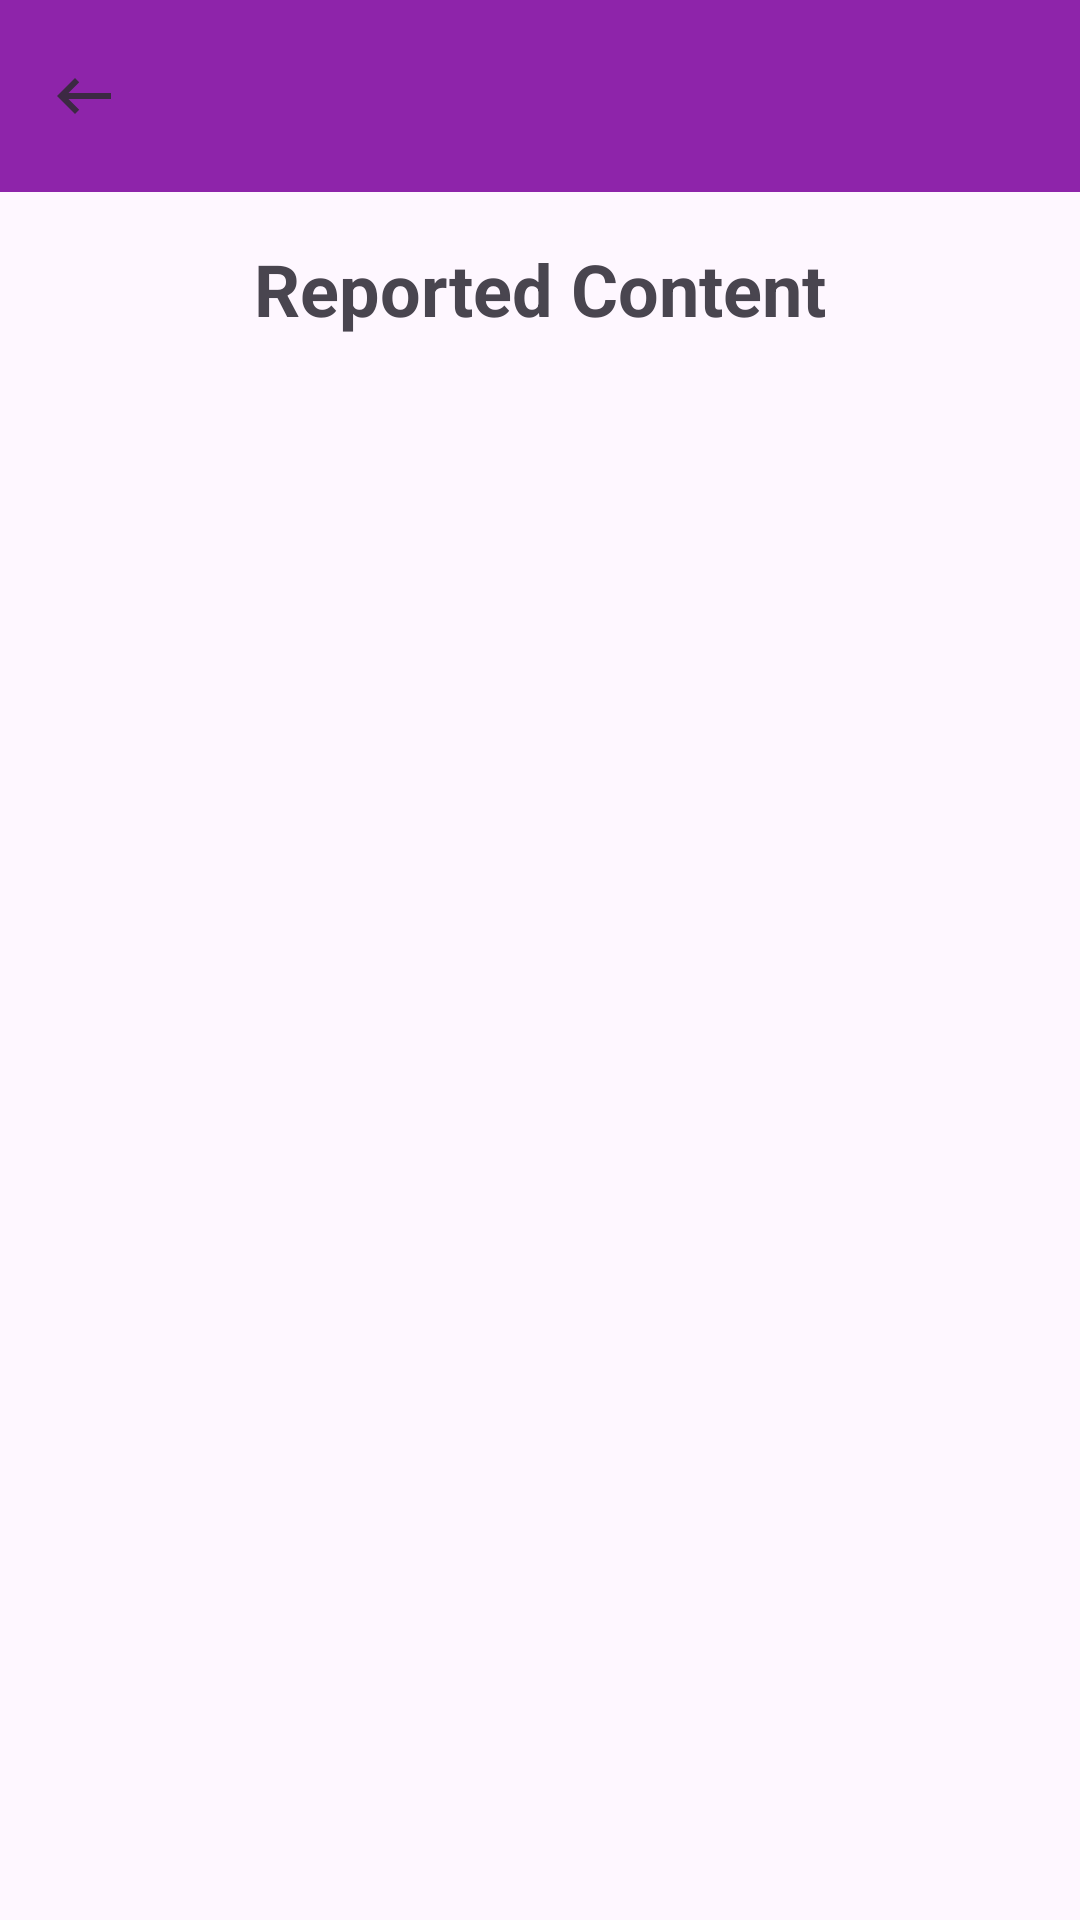

Reconstruct the res/layout file that produces this screen, plus the resources it refers to.
<!-- AndroidManifest.xml: application theme Theme.FundiMtaa -->
<!-- res/layout/activity_content_moderation.xml -->
<?xml version="1.0" encoding="utf-8"?>
<RelativeLayout xmlns:android="http://schemas.android.com/apk/res/android"
    android:layout_width="match_parent"
    android:layout_height="match_parent">

    <androidx.appcompat.widget.Toolbar
        android:id="@+id/toolbar"
        android:layout_width="match_parent"
        android:layout_height="?attr/actionBarSize"
        android:background="?attr/colorPrimary"
        android:elevation="4dp"
        android:theme="@style/ThemeOverlay.AppCompat.ActionBar"
        android:popupTheme="@style/ThemeOverlay.AppCompat.Light">

        <ImageView
            android:id="@+id/imageViewBackArrow"
            android:layout_width="wrap_content"
            android:layout_height="wrap_content"
            android:src="@drawable/ic_backarrow"
            android:layout_alignParentStart="true"
            android:layout_marginStart="16dp"
            android:layout_marginTop="16dp" />

    </androidx.appcompat.widget.Toolbar>

    
    <LinearLayout
        android:layout_width="match_parent"
        android:layout_height="match_parent"
        android:orientation="vertical"
        android:padding="16dp"
        android:layout_below="@id/toolbar">

        <TextView
            android:layout_width="wrap_content"
            android:layout_height="wrap_content"
            android:text="Reported Content"
            android:textSize="24sp"
            android:textStyle="bold"
            android:layout_gravity="center"
            android:paddingBottom="16dp" />

        <androidx.recyclerview.widget.RecyclerView
            android:id="@+id/recyclerReportedContent"
            android:layout_width="match_parent"
            android:layout_height="match_parent"
            android:layout_marginTop="8dp" />

    </LinearLayout>

</RelativeLayout>
<!-- resources referenced by this layout -->
<resources>
  <!-- drawable ic_backarrow (drawable-anydpi) -->
  <vector xmlns:android="http://schemas.android.com/apk/res/android"
      android:width="24dp"
      android:height="24dp"
      android:viewportWidth="24"
      android:viewportHeight="24"
      android:tint="#262929"
      android:alpha="0.8"
      android:autoMirrored="true">
    <path
        android:fillColor="@android:color/white"
        android:pathData="M21,11H6.83l3.58,-3.59L9,6l-6,6 6,6 1.41,-1.41L6.83,13H21z"/>
  </vector>
  <style name="Theme.FundiMtaa" parent="Base.Theme.FundiMtaa" />
  <style name="Base.Theme.FundiMtaa" parent="Theme.Material3.DayNight.NoActionBar">
          <item name="colorPrimary">@color/my_primary</item>
          <item name="colorPrimaryVariant">@color/my_primary</item>
          <item name="colorOnPrimary">@color/white</item>
  
          <item name="colorSecondary">@color/my_secondary</item>
          <item name="colorSecondaryVariant">@color/my_secondary</item>
          <item name="colorOnSecondary">@color/black</item>
          <item name="android:statusBarColor">@color/my_primary</item>
          
          
      </style>
  <color name="my_primary">#8E24AA</color>
  <color name="white">#E6DBDB</color>
  <color name="my_secondary">#9C27B0</color>
  <color name="black">#FF000000</color>
</resources>
